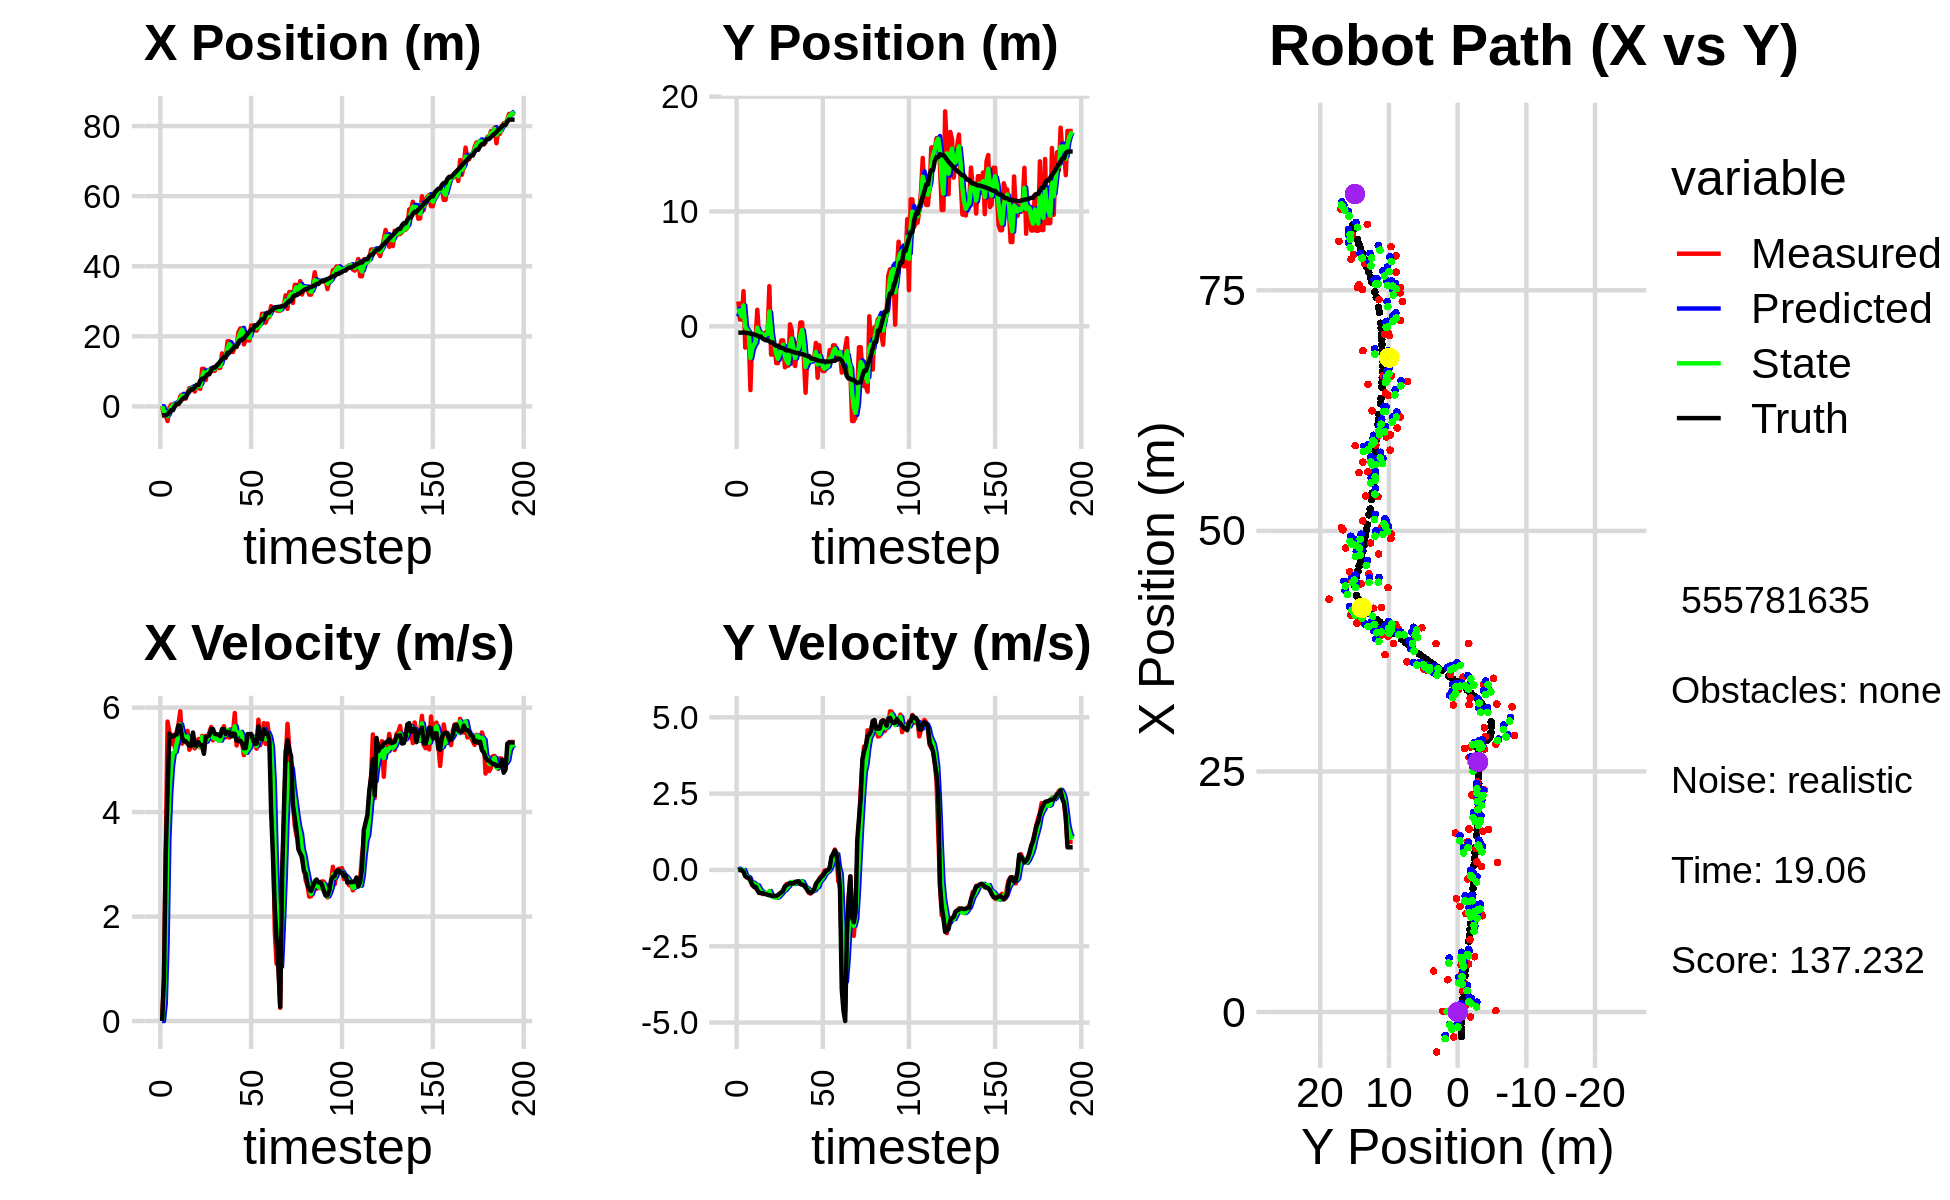

The table this chart was drawn from, first rows:
7.164430567876024780e-02, 2.161997855293564808e+00, 0.000000000000000000e+00, 0.000000000000000000e+00, 0.000000000000000000e+00, 0.000000000000000000e+00, 0.000000000000000000e+00, 0.000000000000000000e+00, 4.152930847900353911e-02, 8.431063021152942483e-01, 0.000000000000000000e+00, 0.000000000000000000e+00, -2.557336330759719889e+00, -5.515624869411198672e-01, 0.000000000000000000e+00, 0.000000000000000000e+00, 0.000000000000000000e+00, -2.434802881907671690e-04
7.164430567876024780e-02, 2.161997855293564808e+00, 0.000000000000000000e+00, 0.000000000000000000e+00, 4.152930847900353911e-02, 8.431063021152942483e-01, 0.000000000000000000e+00, 0.000000000000000000e+00, 5.264836382597814363e-02, 1.539667804201587664e+00, 1.068323355327931721e-03, 4.411870447218182306e-02, -2.557336330759719889e+00, -5.515624869411198672e-01, 0.000000000000000000e+00, 0.000000000000000000e+00, 0.000000000000000000e+00, -2.434802881907671690e-04
-2.586686596862275866e+00, 5.866264348272739459e-01, 7.860000022036057743e-01, 1.323797426815149071e-04, 5.275519616151093383e-02, 1.544079674648805911e+00, 1.068323355327931721e-03, 4.411870447218182306e-02, -1.319155449898481436e+00, 1.145446605020704167e+00, 3.355827831873340328e-01, 1.193523119104856339e-02, -2.523461818555354785e+00, -5.515593049330922426e-01, 8.000000000000000444e-01, 0.000000000000000000e+00, 8.000000119209289551e-01, -1.684220624156296253e-04
-2.586686596862275866e+00, 5.866264348272739459e-01, 3.323999834600109171e+00, 5.598349129059862050e-04, -1.285597171579748066e+00, 1.146640128139809089e+00, 3.355827831873340328e-01, 1.193523119104856339e-02, -1.786811794339004944e+00, 8.598846506978004012e-01, 1.480379384729070935e+00, -8.139394862411383075e-03, -2.523461818555354785e+00, -5.515593049330922426e-01, 3.200000000000000178e+00, -1.499999999999999944e-02, 3.200000047683715820e+00, -1.684220624156296253e-04
-4.162778854647619653e+00, 3.058114552308585754e+00, 5.732733853292521609e+00, -5.522040265465452680e-02, -1.638773855866097806e+00, 8.590707112115593125e-01, 1.480379384729070935e+00, -8.139394862411383075e-03, -2.770283765043969559e+00, 1.809891872608372587e+00, 3.495022458561085621e+00, -2.079444683564583146e-03, -2.239713192271893583e+00, -5.525350335972109006e-01, 4.400000000000000355e+00, -5.500000000000000028e-02, 4.400000095367431641e+00, 9.632174856960773468e-03
-5.021349194618880407e-01, -1.861163467588906828e+00, 5.529084781186655029e+00, -1.795722694318402368e-01, -2.420781519187860997e+00, 1.809683928140016107e+00, 3.495022458561085621e+00, -2.079444683564583146e-03, -1.561913611333736851e+00, -3.769752521570257642e-02, 4.348340886320078980e+00, -1.667072932153266795e-01, -1.679906368352216628e+00, -5.631618210777911138e-01, 5.501000000000000334e+00, -2.020000000000000129e-01, 5.504000186920166016e+00, 3.246634453535079956e-02
5.006268024796800553e-01, -6.234703700531587511e-01, 5.303274996686791809e+00, -2.464862501936576911e-01, -1.127079522701728953e+00, -5.436825453723524715e-02, 4.348340886320078980e+00, -1.667072932153266795e-01, -3.058857292879111345e-01, -3.040301224187837437e-01, 4.872204543938645216e+00, -2.178457198994399047e-01, -1.055947781090473825e+00, -5.886412126918341148e-01, 5.448999999999999844e+00, -2.479999999999999982e-01, 5.453999996185302734e+00, 4.644469544291496277e-02
5.006268024796800553e-01, -6.234703700531587511e-01, 5.476495867384321592e+00, -2.669828445051102839e-01, 1.813347251059533871e-01, -3.258146944087277341e-01, 4.872204543938645216e+00, -2.178457198994399047e-01, 3.317233810372701708e-01, -4.756420020920282266e-01, 5.130389476887275535e+00, -2.467584102088126174e-01, -1.055947781090473825e+00, -5.886412126918341148e-01, 5.448000000000000398e+00, -2.580000000000000071e-01, 5.453999996185302734e+00, 4.871210455894470215e-02
1.442597470959565142e-01, -5.557317809603929071e+00, 5.228167837287773345e+00, -3.367201009197280381e-01, 8.447623287259977687e-01, -5.003178431129094994e-01, 5.130389476887275535e+00, -2.467584102088126174e-01, 5.130336877499890313e-01, -2.759300309492431325e+00, 5.149821614459663799e+00, -3.879442458990453035e-01, 9.275293295115843994e-02, -6.467138090112271032e-01, 5.474000000000000199e+00, -3.340000000000000191e-01, 5.484000205993652344e+00, 6.431616097688674927e-02
6.606348303993004878e-01, -1.116733148895739935e+00, 5.530771607352663821e+00, -4.963608876003806070e-01, 1.028015849195955456e+00, -2.798094734082335666e+00, 5.149821614459663799e+00, -3.879442458990453035e-01, 8.661678383206394827e-01, -1.981571866009496752e+00, 5.309260108832498659e+00, -4.061397350805955320e-01, 7.269425389506265489e-01, -6.943992829678909962e-01, 5.487000000000000099e+00, -4.759999999999999787e-01, 5.506999969482421875e+00, 8.950553834438323975e-02
6.606348303993004878e-01, -1.116733148895739935e+00, 5.682163109978874083e+00, -5.099475669922401977e-01, 1.397093849203889349e+00, -2.022185839517556261e+00, 5.309260108832498659e+00, -4.061397350805955320e-01, 1.059203495933943584e+00, -1.612360894543804601e+00, 5.456818441218526772e+00, -4.408575817181243917e-01, 7.269425389506265489e-01, -6.943992829678909962e-01, 5.657000000000000028e+00, -5.520000000000000462e-01, 5.684000015258789062e+00, 8.950553834438323975e-02
2.919503927094137641e+00, -1.071695462769054918e+00, 5.929598086766902476e+00, -5.912265622023400446e-01, 1.604885340055796306e+00, -1.656446652715616974e+00, 5.456818441218526772e+00, -4.408575817181243917e-01, 2.216428489434322469e+00, -1.380328349884419437e+00, 5.679887289106209991e+00, -5.012431285281245819e-01, 1.363756656614144580e+00, -7.546476287137023897e-01, 5.657000000000000028e+00, -5.520000000000000462e-01, 5.684000015258789062e+00, 9.937923401594161987e-02
3.356211661809095581e+00, 1.441313370499774260e+00, 5.309982351325374772e+00, -6.195203860543890828e-01, 2.784417218344943379e+00, -1.430452662737231817e+00, 5.679887289106209991e+00, -5.012431285281245819e-01, 3.043516811783404385e+00, -1.259625197132285823e-01, 5.528045983851161083e+00, -5.036987883231267560e-01, 2.002737521656066111e+00, -8.227402130291840976e-01, 5.426000000000000156e+00, -6.610000000000000320e-01, 5.466000080108642578e+00, 1.161457970738410950e-01
2.231259018024478902e+00, -7.726072676413580087e-01, 5.356011309164221856e+00, -7.033820585735068853e-01, 3.596321410168520583e+00, -1.763323985455412524e-01, 5.528045983851161083e+00, -5.036987883231267560e-01, 2.962935961846083543e+00, -4.750695971693065234e-01, 5.431443724072669177e+00, -6.109759036027244683e-01, 2.523180484443666494e+00, -8.863018909525939293e-01, 5.355999999999999872e+00, -7.530000000000000027e-01, 5.408999919891357422e+00, 1.305784732103347778e-01
2.231259018024478902e+00, -7.726072676413580087e-01, 5.349545344129983171e+00, -7.509780791177330661e-01, 3.506080334253350639e+00, -5.361671875295789258e-01, 5.431443724072669177e+00, -6.109759036027244683e-01, 2.907654536632958475e+00, -6.426265862222824143e-01, 5.352047331668979169e+00, -6.851661443956365005e-01, 2.523180484443666494e+00, -8.863018909525939293e-01, 5.355999999999999872e+00, -7.530000000000000027e-01, 5.408999919891357422e+00, 1.394702494144439697e-01
3.917385115815983365e+00, -5.782341222258617908e-01, 5.553302887172711699e+00, -7.884861153857154470e-01, 3.442859269799856570e+00, -7.111432006618461088e-01, 5.352047331668979169e+00, -6.851661443956365005e-01, 3.666544379597978853e+00, -6.521211191587384937e-01, 5.449002036723907594e+00, -7.325506467593126958e-01, 3.765242099714552815e+00, -1.058201358667167247e+00, 5.309999999999999609e+00, -7.540000000000000036e-01, 5.362999916076660156e+00, 1.410423219203948975e-01
5.243404328705066675e+00, -1.016348779758559973e+00, 5.193680219085305971e+00, -7.737480343787307424e-01, 4.211444583270369968e+00, -7.253761838346697299e-01, 5.449002036723907594e+00, -7.325506467593126958e-01, 4.687184060349619763e+00, -8.582391981072523546e-01, 5.363962636587242372e+00, -7.585089321011891927e-01, 4.372812747938058742e+00, -1.146710977220915417e+00, 5.270999999999999908e+00, -7.860000000000000320e-01, 5.328999996185302734e+00, 1.478910297155380249e-01
4.907930530424953197e+00, -5.105256887087260553e-01, 5.256209223403022435e+00, -7.815765978210320597e-01, 5.223580324008343823e+00, -9.340900913173713072e-01, 5.363962636587242372e+00, -7.585089321011891927e-01, 5.074914223622466025e+00, -7.316679708552129568e-01, 5.310265338739163177e+00, -7.613664274629919904e-01, 4.881624698388743688e+00, -1.222654507038807292e+00, 5.270999999999999908e+00, -7.870000000000000329e-01, 5.328999996185302734e+00, 1.476142704486846924e-01
4.907930530424953197e+00, -5.105256887087260553e-01, 5.448099201075293330e+00, -8.101098447924963697e-01, 5.605940757496382432e+00, -8.078046136015121226e-01, 5.310265338739163177e+00, -7.613664274629919904e-01, 5.283732178914140931e+00, -6.711560481082881058e-01, 5.352492253401363698e+00, -7.796985074270375016e-01, 4.881624698388743688e+00, -1.222654507038807292e+00, 5.522999999999999687e+00, -8.179999999999999494e-01, 5.583000183105468750e+00, 1.476142704486846924e-01
4.250630259401986244e+00, 3.495799794040576280e+00, 5.220105063288802860e+00, -7.728076117912613396e-01, 5.818981404254277123e+00, -7.491258988509919003e-01, 5.352492253401363698e+00, -7.796985074270375016e-01, 5.087510441456515764e+00, 1.284965723437504925e+00, 5.261956966170273198e+00, -6.908699394091026846e-01, 5.511282444030272565e+00, -1.315471873452543239e+00, 5.275999999999999801e+00, -8.279999999999999583e-01, 5.340000152587890625e+00, 1.469768881797790527e-01
5.748615324083059974e+00, -2.464292452118438170e+00, 5.302255831502596273e+00, -8.439452865632353085e-01, 5.613706138073543350e+00, 1.215878729496594701e+00, 5.261956966170273198e+00, -6.908699394091026846e-01, 5.677411261854922842e+00, -4.775305711821393739e-01, 5.284159421881152952e+00, -8.339044379735430779e-01, 6.125622272375026434e+00, -1.409548686148975216e+00, 5.274000000000000021e+00, -8.389999999999999680e-01, 5.340000152587890625e+00, 1.578431576490402222e-01
5.748615324083059974e+00, -2.464292452118438170e+00, 5.398922828087225234e+00, -8.726922677856976396e-01, 6.205827204043037781e+00, -5.609210149794936484e-01, 5.284159421881152952e+00, -8.339044379735430779e-01, 5.995661892469337673e+00, -1.472289818525486682e+00, 5.325620246149877168e+00, -8.919701395518965237e-01, 6.125622272375026434e+00, -1.409548686148975216e+00, 5.338000000000000078e+00, -8.499999999999999778e-01, 5.405000209808349609e+00, 1.602557897567749023e-01
4.992227792133935971e+00, -1.610671001287695692e+00, 5.240292364086981181e+00, -8.513619094776931906e-01, 6.528223917084325478e+00, -1.561486832480676323e+00, 5.325620246149877168e+00, -8.919701395518965237e-01, 5.811544234301976530e+00, -1.584144471804179499e+00, 5.244316329411424782e+00, -8.730475881115162817e-01, 7.352854251570629884e+00, -1.607684001567375898e+00, 5.280999999999999694e+00, -8.539999999999999813e-01, 5.348999977111816406e+00, 1.610573977231979370e-01
1.072823357539974687e+01, -3.207898721314205837e+00, 5.458112714086506223e+00, -8.825216422265420579e-01, 6.335975867243119453e+00, -1.671449230615331238e+00, 5.244316329411424782e+00, -8.730475881115162817e-01, 8.383644295427247428e+00, -2.404679276026131074e+00, 5.436481544529845777e+00, -9.097641713534391217e-01, 7.955338001235086054e+00, -1.705087647006576335e+00, 5.280999999999999694e+00, -8.529999999999999805e-01, 5.348999977111816406e+00, 1.603025346994400024e-01
1.072823357539974687e+01, -3.207898721314205837e+00, 5.186638854964757961e+00, -8.386270639127999527e-01, 8.927292449880232184e+00, -2.495655693161475064e+00, 5.436481544529845777e+00, -9.097641713534391217e-01, 9.759779417256098100e+00, -2.824674325741159731e+00, 5.371893847948203238e+00, -8.878218851706416448e-01, 7.955338001235086054e+00, -1.705087647006576335e+00, 5.115999999999999659e+00, -8.189999999999999503e-01, 5.181000232696533203e+00, 1.603025346994400024e-01
7.518501996378240904e+00, -1.793198352522214600e+00, 5.456698621578311759e+00, -8.134687099185902159e-01, 1.029696880205091780e+01, -2.913456514258224050e+00, 5.371893847948203238e+00, -8.878218851706416448e-01, 9.006068648349582872e+00, -2.377386288622413524e+00, 5.346992142397819947e+00, -8.274918946344507198e-01, 8.550692081196416439e+00, -1.798327073981642377e+00, 5.442000000000000171e+00, -7.720000000000000195e-01, 5.495999813079833984e+00, 1.479872167110443115e-01
1.022987234560186742e+01, -1.225593075277040311e+00, 5.438852803966827132e+00, -7.476480881134331957e-01, 9.540767862589364157e+00, -2.460135478085858640e+00, 5.346992142397819947e+00, -8.274918946344507198e-01, 9.863287406744639441e+00, -1.888034878033141073e+00, 5.406799541813827048e+00, -7.670591424059742813e-01, 9.168707370650089672e+00, -1.887462483134080493e+00, 5.447000000000000064e+00, -7.319999999999999840e-01, 5.495999813079833984e+00, 1.366081237792968750e-01
1.022987234560186742e+01, -1.225593075277040311e+00, 5.522078024307725208e+00, -6.482697410539735028e-01, 1.040396736092602126e+01, -1.964740792273738546e+00, 5.406799541813827048e+00, -7.670591424059742813e-01, 1.032544343745285076e+01, -1.609303378180215072e+00, 5.454445369716432346e+00, -6.926324423203994440e-01, 9.168707370650089672e+00, -1.887462483134080493e+00, 5.469999999999999751e+00, -6.810000000000000497e-01, 5.513000011444091797e+00, 1.168610826134681702e-01
1.000986459819652730e+01, -3.572092638203738346e+00, 5.629649617858489385e+00, -5.556031982062450414e-01, 1.087088797442449462e+01, -1.678566622412255072e+00, 5.454445369716432346e+00, -6.926324423203994440e-01, 1.047414865065136880e+01, -2.555984873776539157e+00, 5.511208876996591677e+00, -6.589546916422845957e-01, 1.042917108529347558e+01, -2.038081632268173404e+00, 5.586000000000000298e+00, -5.360000000000000320e-01, 5.611999988555908203e+00, 9.837375581264495850e-02
1.015022850038303659e+01, -3.427445516415842608e+00, 5.374300766697955645e+00, -4.605733874325916855e-01, 1.102526953835102752e+01, -2.621880342940767772e+00, 5.511208876996591677e+00, -6.589546916422845957e-01, 1.061512317046118348e+01, -2.997626869820756657e+00, 5.429233842834538137e+00, -5.783510439006238624e-01, 1.106975412336439391e+01, -2.097356067455307116e+00, 5.589999999999999858e+00, -4.979999999999999982e-01, 5.611999988555908203e+00, 8.549033850431442261e-02
1.015022850038303659e+01, -3.427445516415842608e+00, 5.432089033830482805e+00, -4.655257968905835431e-01, 1.115804655474463658e+01, -3.055461974210818887e+00, 5.429233842834538137e+00, -5.783510439006238624e-01, 1.068934968314133904e+01, -3.227325423237079605e+00, 5.404604168414106624e+00, -5.300644114468342494e-01, 1.106975412336439391e+01, -2.097356067455307116e+00, 5.498999999999999666e+00, -4.620000000000000218e-01, 5.519000053405761719e+00, 8.549033850431442261e-02
1.177271114299018961e+01, 1.734646701594492191e-01, 5.413638660940479852e+00, -4.339124062761546274e-01, 1.122981009998274970e+01, -3.280331864381762941e+00, 5.404604168414106624e+00, -5.300644114468342494e-01, 1.148263951139460737e+01, -1.640474432039242147e+00, 5.421564927073031726e+00, -4.074928623287750185e-01, 1.159612703319478655e+01, -2.141131745129351227e+00, 5.488999999999999879e+00, -4.339999999999999969e-01, 5.506000041961669922e+00, 7.998073101043701172e-02
1.098353576646618990e+01, -3.623365028445043046e-01, 5.373228128890749744e+00, -4.248741409075713071e-01, 1.202479600410191019e+01, -1.681223718272119694e+00, 5.421564927073031726e+00, -4.074928623287750185e-01, 1.153944715170995217e+01, -1.067874229967081590e+00, 5.373236102999459085e+00, -3.934298345849631673e-01, 1.222708177541211150e+01, -2.191469058508972445e+00, 5.488000000000000433e+00, -4.420000000000000040e-01, 5.506000041961669922e+00, 7.890823483467102051e-02
1.097674238690041371e+01, -3.209195242713616114e+00, 5.424950069080758830e+00, -4.304413932696108391e-01, 1.207677076200989852e+01, -1.107217213425577995e+00, 5.373236102999459085e+00, -3.934298345849631673e-01, 1.156600666060818483e+01, -2.103280506211487655e+00, 5.370084723869526400e+00, -4.575903108249803619e-01, 1.285539102517784116e+01, -2.242071018163408702e+00, 5.453000000000000291e+00, -4.400000000000000022e-01, 5.471000194549560547e+00, 7.917888462543487549e-02
1.513504803122178544e+01, -3.458108053602215737e+00, 5.429074147907825498e+00, -3.891030100032425443e-01, 1.210301513299513765e+01, -2.149039537293985891e+00, 5.370084723869526400e+00, -4.575903108249803619e-01, 1.351457710066900297e+01, -2.757957864929597935e+00, 5.473320928979925171e+00, -4.466700737532395826e-01, 1.349249696695266643e+01, -2.289947972914654795e+00, 5.589999999999999858e+00, -4.030000000000000249e-01, 5.598000049591064453e+00, 7.154789566993713379e-02
1.382484917326587315e+01, -1.461325333433886264e+00, 5.644881110076316766e+00, -3.850729369474538144e-01, 1.406190919356699531e+01, -2.802624872304921855e+00, 5.473320928979925171e+00, -4.466700737532395826e-01, 1.395530413244550338e+01, -2.166660457414128160e+00, 5.544719494032474216e+00, -3.868640452319823120e-01, 1.402750444402310492e+01, -2.327731952765060619e+00, 5.584999999999999964e+00, -3.820000000000000062e-01, 5.598000049591064453e+00, 6.811078637838363647e-02
1.382484917326587315e+01, -1.461325333433886264e+00, 5.428717270624970226e+00, -3.940508234896043516e-01, 1.450977608184875045e+01, -2.205346861937326430e+00, 5.544719494032474216e+00, -3.868640452319823120e-01, 1.418870267898159021e+01, -1.858542344347389630e+00, 5.475214894536633459e+00, -3.777322237227766499e-01, 1.402750444402310492e+01, -2.327731952765060619e+00, 5.493000000000000327e+00, -3.729999999999999982e-01, 5.505000114440917969e+00, 7.245928049087524414e-02
1.859850072810262134e+01, 3.331242936017297929e-01, 5.486944350630159839e+00, -4.576878359424495502e-01, 1.473622416843525329e+01, -1.896315566719667389e+00, 5.475214894536633459e+00, -3.777322237227766499e-01, 1.653363519024198425e+01, -8.454489213924385460e-01, 5.574286918621844222e+00, -3.685448401996612167e-01, 1.529205751399501523e+01, -2.420115814258378517e+00, 5.535000000000000142e+00, -4.620000000000000218e-01, 5.553999900817871094e+00, 8.322131633758544922e-02
1.859850072810262134e+01, 3.331242936017297929e-01, 5.427152061388722970e+00, -4.527003234545900479e-01, 1.709106388210416938e+01, -8.823034054124047065e-01, 5.574286918621844222e+00, -3.685448401996612167e-01, 1.778911072640414659e+01, -3.162128380416694418e-01, 5.545689275781684024e+00, -3.886535729384619775e-01, 1.529205751399501523e+01, -2.420115814258378517e+00, 5.533000000000000362e+00, -4.849999999999999867e-01, 5.553999900817871094e+00, 8.322131633758544922e-02
1.561730843753575471e+01, -2.779981658033718439e+00, 5.588035504463904068e+00, -5.071300482000367094e-01, 1.834367965398231348e+01, -3.550781953355156562e-01, 5.545689275781684024e+00, -3.886535729384619775e-01, 1.707601844993104123e+01, -1.502630586875667973e+00, 5.498262039850477123e+00, -5.002971639277229432e-01, 1.592459344845378943e+01, -2.475129351768786456e+00, 5.448999999999999844e+00, -4.969999999999999973e-01, 5.472000122070312500e+00, 9.050490707159042358e-02
1.552866852252066110e+01, -5.790820345836258376e+00, 5.500888763060316933e+00, -5.366109095584153943e-01, 1.762584465391609001e+01, -1.552660303268440289e+00, 5.498262039850477123e+00, -5.002971639277229432e-01, 1.665035528933164599e+01, -3.532779144998259735e+00, 5.447159973260121468e+00, -5.898348888079699703e-01, 1.655149316768372358e+01, -2.533849464076368019e+00, 5.504999999999999893e+00, -5.659999999999999476e-01, 5.533999919891357422e+00, 9.724218398332595825e-02
1.698082368778155882e+01, -2.682499752536975812e+00, 5.897110368000751279e+00, -6.606402112416074335e-01, 1.719507128665765805e+01, -3.591762633879056921e+00, 5.447159973260121468e+00, -5.898348888079699703e-01, 1.710508361145130962e+01, -3.164809719365144769e+00, 5.644369524389762915e+00, -6.050431760552049676e-01, 1.707704591752056444e+01, -2.586987957742085342e+00, 5.495000000000000107e+00, -6.530000000000000249e-01, 5.533999919891357422e+00, 1.115626245737075806e-01
1.698082368778155882e+01, -2.682499752536975812e+00, 5.275249803527364278e+00, -7.549705091773238896e-01, 1.766952056389028769e+01, -3.225314036970665210e+00, 5.644369524389762915e+00, -6.050431760552049676e-01, 1.734123793782107370e+01, -2.973878981405307709e+00, 5.460966825938408320e+00, -6.683438512758829164e-01, 1.707704591752056444e+01, -2.586987957742085342e+00, 5.366999999999999993e+00, -7.309999999999999831e-01, 5.415999889373779297e+00, 1.421503275632858276e-01
2.117228102681190194e+01, -2.971366570522855799e+00, 5.388886095126602882e+00, -7.726837128808651256e-01, 1.788733462041491507e+01, -3.040713366532895812e+00, 5.460966825938408320e+00, -6.683438512758829164e-01, 1.941418774308367290e+01, -3.010636626905049074e+00, 5.509050026603133254e+00, -7.184639224200111141e-01, 1.832723283723415264e+01, -2.757778391489986713e+00, 5.358999999999999986e+00, -7.560000000000000053e-01, 5.412000179290771484e+00, 1.424140036106109619e-01
2.223620581605527136e+01, -2.761597269560315482e+00, 5.443039208137345319e+00, -6.690160222431162929e-01, 1.996509274574398773e+01, -3.082483019147050030e+00, 5.509050026603133254e+00, -7.184639224200111141e-01, 2.102017968531161429e+01, -2.931591117665734103e+00, 5.535685872566745935e+00, -6.890409564789111707e-01, 1.894171190264607318e+01, -2.841257558153899687e+00, 5.365999999999999659e+00, -7.029999999999999583e-01, 5.412000179290771484e+00, 1.222988069057464600e-01
2.223620581605527136e+01, -2.761597269560315482e+00, 5.335845603444320240e+00, -6.558406185248378817e-01, 2.157374827256828809e+01, -3.000495213313625342e+00, 5.535685872566745935e+00, -6.890409564789111707e-01, 2.187766449701742388e+01, -2.887183168059269889e+00, 5.462011059065694951e+00, -6.674398047357965602e-01, 1.894171190264607318e+01, -2.841257558153899687e+00, 5.320000000000000284e+00, -6.410000000000000142e-01, 5.359000205993652344e+00, 1.222988069057464600e-01
1.769307219993581981e+01, -1.447367057307779259e+00, 5.090238171140017975e+00, -5.604591391286454227e-01, 2.242386560292399267e+01, -2.953927148532849323e+00, 5.462011059065694951e+00, -6.674398047357965602e-01, 2.021512490511623028e+01, -2.247016026868115190e+00, 5.177336035318429452e+00, -5.897404979707372430e-01, 1.945432805969661416e+01, -2.901690945624774809e+00, 5.221000000000000085e+00, -4.550000000000000155e-01, 5.239999771118164062e+00, 1.096629723906517029e-01
1.895377075671617817e+01, -4.486548528567162464e+00, 5.182644806276594629e+00, -4.244889024835599711e-01, 2.073285850864807145e+01, -2.305990076665188848e+00, 5.177336035318429452e+00, -5.897404979707372430e-01, 1.990523496478104448e+01, -3.328456413919091972e+00, 5.135986588326528768e+00, -5.551026864988704013e-01, 2.007673406552671835e+01, -2.963311658176469798e+00, 5.227000000000000313e+00, -3.800000000000000044e-01, 5.239999771118164062e+00, 8.172342181205749512e-02
1.901762723922127662e+01, -1.652453766241402278e+00, 5.350731910221464993e+00, -2.789801055028878207e-01, 2.041883362361369691e+01, -3.383966682568979145e+00, 5.135986588326528768e+00, -5.551026864988704013e-01, 1.977159306975971731e+01, -2.568349377616158336e+00, 5.198003349086687486e+00, -3.914146308238466432e-01, 2.069153356507145602e+01, -3.006230340470892326e+00, 5.493000000000000327e+00, -3.150000000000000022e-01, 5.501999855041503906e+00, 5.209151282906532288e-02
1.878565645171696019e+01, -3.646780596050457568e+00, 5.364701431670946263e+00, -2.148001360411442573e-01, 2.029139340466838703e+01, -2.607490840698543089e+00, 5.198003349086687486e+00, -3.914146308238466432e-01, 1.959443095303289084e+01, -3.092370742691756380e+00, 5.235985675343242107e+00, -3.264572961811550433e-01, 2.131227254859559395e+01, -3.032561049281870424e+00, 5.493000000000000327e+00, -2.389999999999999902e-01, 5.499000072479248047e+00, 4.001815617084503174e-02
2.307067418091498823e+01, -3.899504588147349349e+00, 5.392726986299458680e+00, -1.565900553503818404e-01, 2.011802952056721594e+01, -3.125016472309871673e+00, 5.235985675343242107e+00, -3.264572961811550433e-01, 2.149499968872264333e+01, -3.484813631869463357e+00, 5.379601391923698017e+00, -2.576011669917661062e-01, 2.194072580310848508e+01, -3.057868228136928046e+00, 5.495000000000000107e+00, -1.880000000000000004e-01, 5.499000072479248047e+00, 2.902911044657230377e-02
2.307067418091498823e+01, -3.899504588147349349e+00, 5.453968658098644617e+00, -1.848877678366711574e-02, 2.203295982791501473e+01, -3.510573748568639907e+00, 5.379601391923698017e+00, -2.576011669917661062e-01, 2.251735516414446536e+01, -3.688082191619401762e+00, 5.438633140607147531e+00, -1.477936032209513084e-01, 2.194072580310848508e+01, -3.057868228136928046e+00, 5.392000000000000348e+00, -9.900000000000000466e-02, 5.393000125885009766e+00, 3.389954566955566406e-03
2.163843250269403384e+01, -3.407510146834783260e+00, 5.359954156137428427e+00, -2.220079682211325775e-02, 2.306121847820518056e+01, -3.702861551941496909e+00, 5.438633140607147531e+00, -1.477936032209513084e-01, 2.239762595058493844e+01, -3.562134755218131499e+00, 5.368033847885666177e+00, -8.172827529518096601e-02, 2.309499979001632042e+01, -3.068225608623891265e+00, 5.309000000000000163e+00, -2.299999999999999961e-02, 5.309000015258789062e+00, 4.141951445490121841e-03
2.163843250269403384e+01, -3.407510146834783260e+00, 5.213955500058196968e+00, -2.159607401936219917e-02, 2.293442933537350470e+01, -3.570307582747649811e+00, 5.368033847885666177e+00, -8.172827529518096601e-02, 2.232815918427903412e+01, -3.492445771490270801e+00, 5.266739579761809509e+00, -4.857292991658090919e-02, 2.309499979001632042e+01, -3.068225608623891265e+00, 5.309000000000000163e+00, -3.000000000000000062e-03, 5.309000015258789062e+00, 4.141951445490121841e-03
2.256100618831829507e+01, -2.071629748653851522e+00, 5.769553828477592461e+00, 7.175235321241023312e-02, 2.285483314225521667e+01, -3.497303064481928736e+00, 5.266739579761809509e+00, -4.857292991658090919e-02, 2.272893946994299696e+01, -2.826648497356392120e+00, 5.485878207907639137e+00, 3.490449858426623864e-02, 2.371706438013775653e+01, -3.068393693442410086e+00, 5.639000000000000234e+00, 7.099999999999999367e-02, 5.638999938964843750e+00, -1.243573706597089767e-02
2.312014687006554325e+01, -2.784258738789905152e+00, 5.280952277394802330e+00, 3.092614432542233893e-01, 2.327752729073376159e+01, -2.823158047497965395e+00, 5.485878207907639137e+00, 3.490449858426623864e-02, 2.319990020990379520e+01, -2.798905572074461556e+00, 5.389744263477105335e+00, 1.711282015330471418e-01, 2.435324430412997643e+01, -3.048418507999210991e+00, 5.405999999999999694e+00, 4.269999999999999907e-01, 5.422999858856201172e+00, -5.849487334489822388e-02
2.644663917970370548e+01, -1.658246145359671964e+00, 5.385250456401303509e+00, 4.955213812844237453e-01, 2.373887463625150573e+01, -2.781792751921156714e+00, 5.389744263477105335e+00, 1.711282015330471418e-01, 2.499849026488803361e+01, -2.248691923558671313e+00, 5.454604554659485238e+00, 3.484939000434064127e-01, 2.487099981289089001e+01, -3.011126027397720950e+00, 5.397000000000000242e+00, 5.330000000000000293e-01, 5.422999858856201172e+00, -9.175617247819900513e-02
2.644663917970370548e+01, -1.658246145359671964e+00, 5.702868392784062657e+00, 6.692213964003899118e-01, 2.554395072035398329e+01, -2.213842533554330583e+00, 5.454604554659485238e+00, 3.484939000434064127e-01, 2.596925548561510411e+01, -1.945931024586272429e+00, 5.588628589906020849e+00, 5.183964033933778914e-01, 2.487099981289089001e+01, -3.011126027397720950e+00, 5.586000000000000298e+00, 6.350000000000000089e-01, 5.622000217437744141e+00, -1.168139651417732239e-01
2.389204072938501611e+01, -2.907634504416027443e+00, 5.304903891266092408e+00, 5.467043601736070180e-01, 2.652811834460570495e+01, -1.894091384246934684e+00, 5.588628589906020849e+00, 5.183964033933778914e-01, 2.529565496237974642e+01, -2.368982829154255398e+00, 5.395786712895946913e+00, 5.140704190719066480e-01, 2.612671422927860831e+01, -2.872676358620299464e+00, 5.498000000000000220e+00, 4.949999999999999956e-01, 5.519999980926513672e+00, -1.026938781142234802e-01
2.549983632565320590e+01, -2.217972860016089509e+00, 5.696542684100564635e+00, -3.769399306925872994e-01, 2.583523363366933978e+01, -2.317575787247064589e+00, 5.395786712895946913e+00, 5.140704190719066480e-01, 2.568566072212203366e+01, -2.289657614449679190e+00, 5.522916146218635802e+00, 7.687786293303833229e-02, 2.675773525233820038e+01, -2.840678201062349473e+00, 5.519999999999999574e+00, 8.100000000000000255e-02, 5.519999980926513672e+00, 6.607362627983093262e-02
2.549983632565320590e+01, -2.217972860016089509e+00, 5.376243028966920967e+00, -3.557457193082135816e-01, 2.623795233674389848e+01, -2.281969828156375169e+00, 5.522916146218635802e+00, 7.687786293303833229e-02, 2.589140997013205947e+01, -2.260440474006307543e+00, 5.438654353691770638e+00, -1.321837491899026662e-01, 2.675773525233820038e+01, -2.840678201062349473e+00, 5.387999999999999901e+00, -6.790000000000000480e-01, 5.431000232696533203e+00, 6.607362627983093262e-02
... 135 more rows
